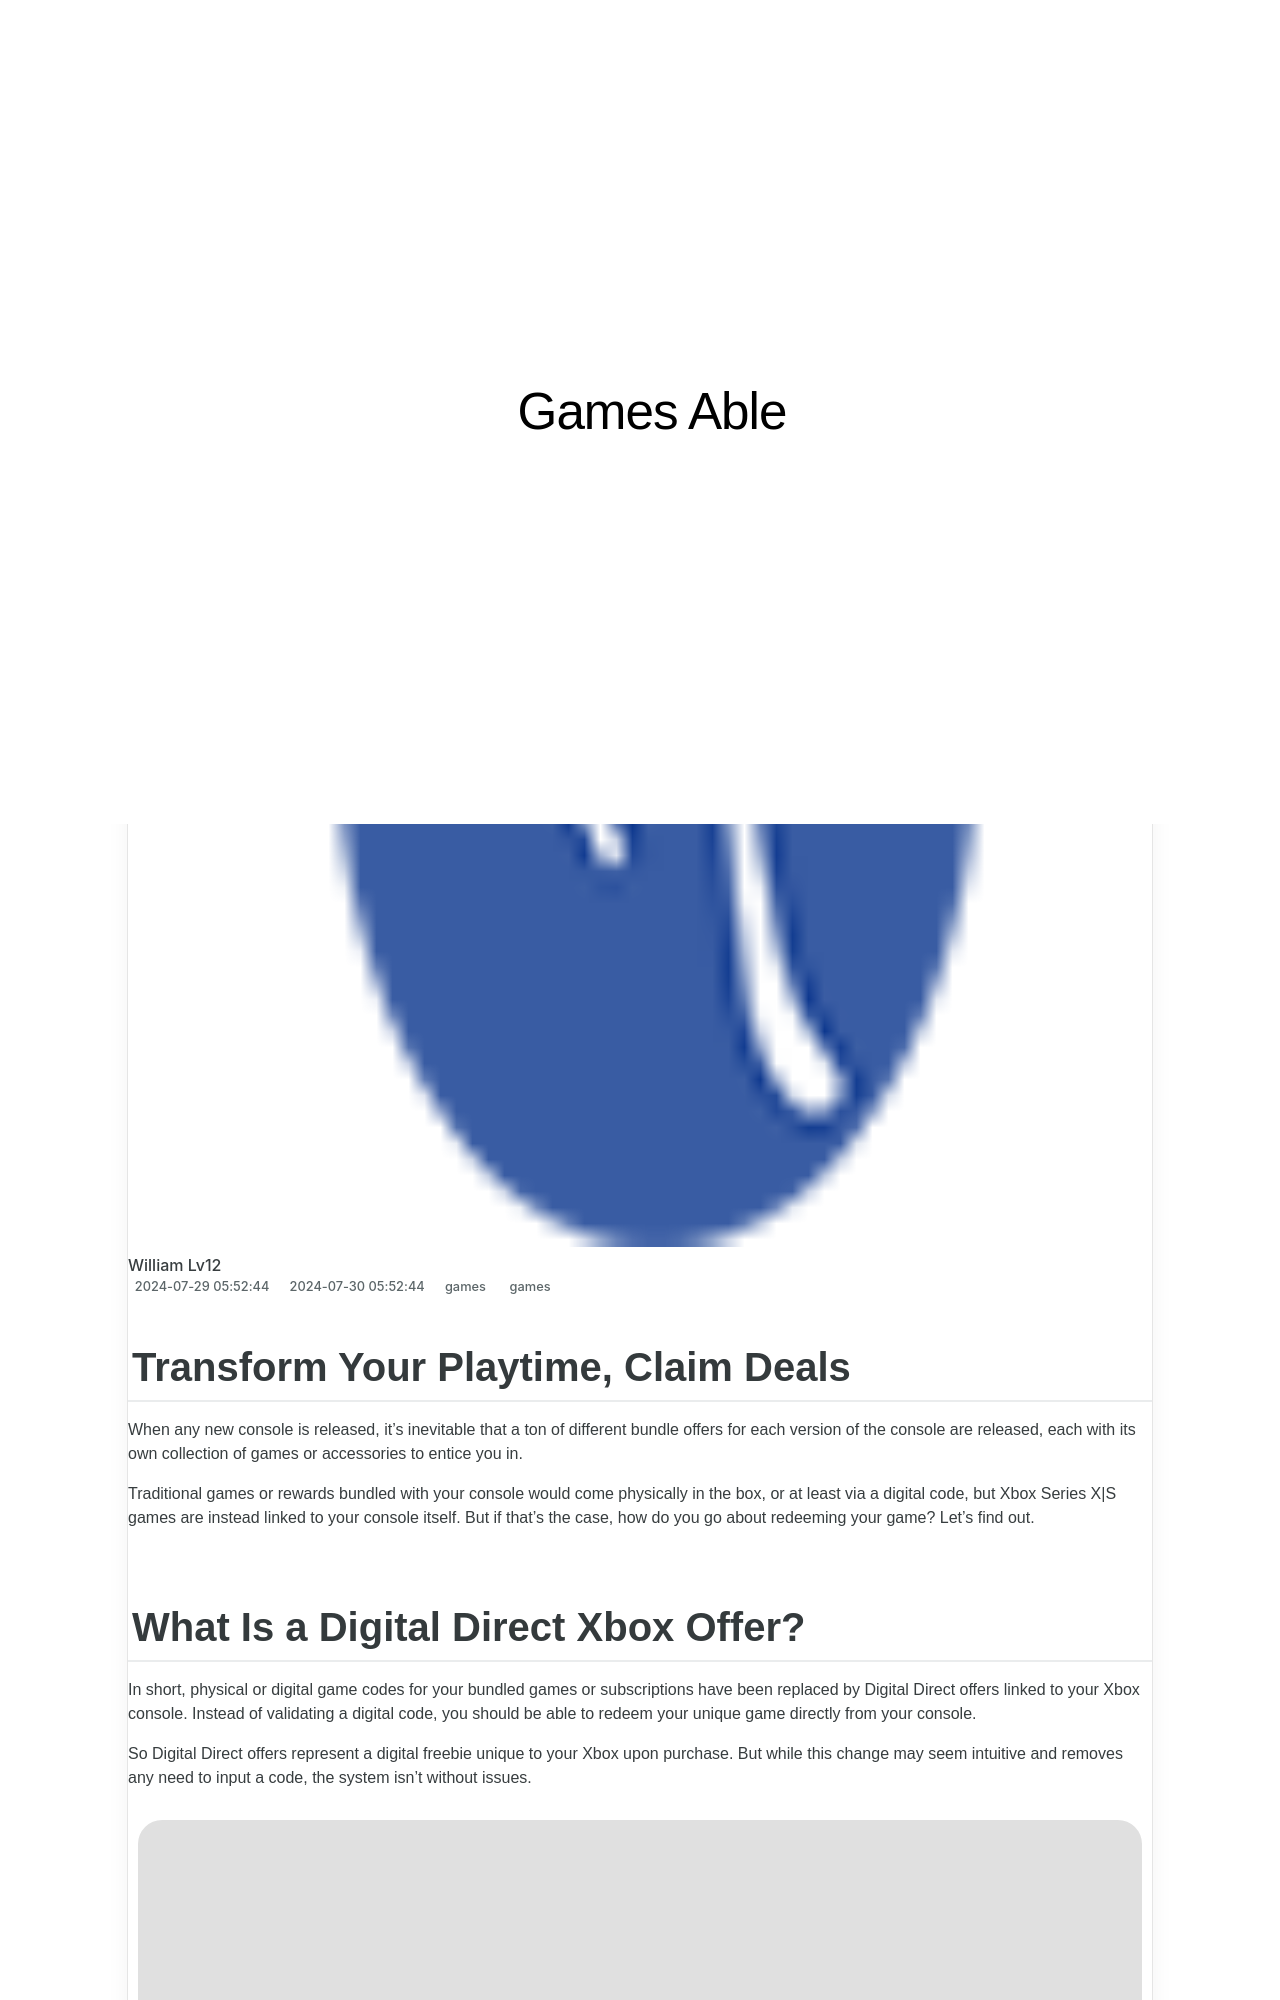

repository: techidaily/site-games-able · page: 1719161479393-transform-your-playtime-claim-deals/index.html · generator: jekyll

---
title: Transform Your Playtime, Claim Deals
date: 2024-07-29T05:52:44.009Z
updated: 2024-07-30T05:52:44.009Z
tags:
  - games
categories:
  - games
description: This Article Describes Transform Your Playtime, Claim Deals
excerpt: This Article Describes Transform Your Playtime, Claim Deals
keywords: Transform Playtime,Claim Exciting Offers,Secure Deals Today,Game Time Savings,Hunt Discounts Quickly,Earn Playtime Value,Grab Flash Sales Now
thumbnail: https://thmb.techidaily.com/56026dcff0736582c2fe4e321c8c74705a564d75fd36c3fc8b04cf6e73d4d3c9.jpg
---

## Transform Your Playtime, Claim Deals

 When any new console is released, it's inevitable that a ton of different bundle offers for each version of the console are released, each with its own collection of games or accessories to entice you in.

 Traditional games or rewards bundled with your console would come physically in the box, or at least via a digital code, but Xbox Series X|S games are instead linked to your console itself. But if that's the case, how do you go about redeeming your game? Let's find out.
